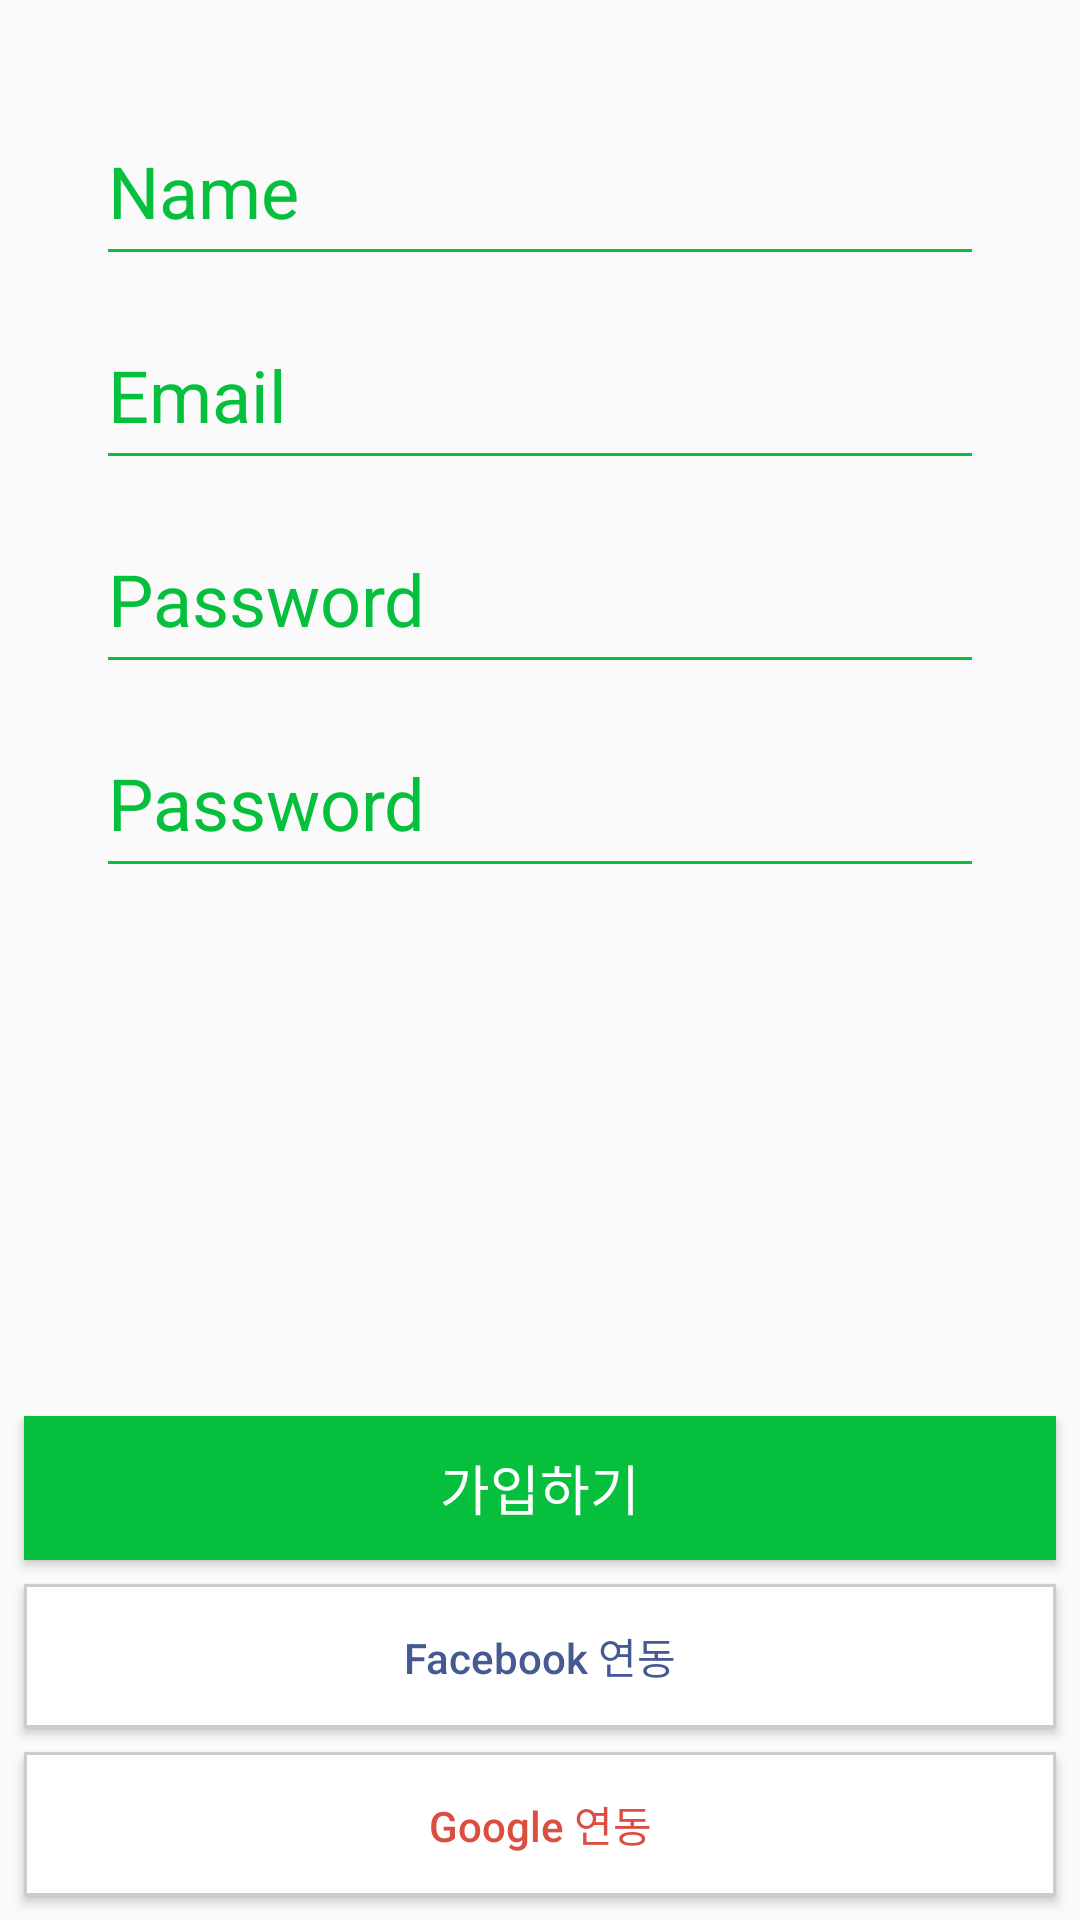

Here is an Android app screen rendered from its layout file. Give the layout XML and the strings, colors and styles it references.
<!-- AndroidManifest.xml: application theme AppTheme -->
<!-- res/layout/activity_sign_up.xml -->
<?xml version="1.0" encoding="utf-8"?>
<android.support.constraint.ConstraintLayout xmlns:android="http://schemas.android.com/apk/res/android"
    xmlns:app="http://schemas.android.com/apk/res-auto"
    xmlns:tools="http://schemas.android.com/tools"
    android:layout_width="match_parent"
    android:layout_height="match_parent"
    tools:context="com.example.administrator.firebasechat2.SignUpActivity">


    <android.support.v7.widget.AppCompatEditText
        android:id="@+id/editName"
        android:layout_width="0dp"
        android:layout_height="60dp"
        android:layout_marginLeft="32dp"
        android:layout_marginRight="32dp"
        android:layout_marginTop="32dp"
        android:ems="10"
        android:hint="Name"
        android:inputType="textPersonName"
        android:textColorHint="@color/color_button_next"
        android:textSize="24sp"
        app:backgroundTint="@color/color_button_next"
        app:layout_constraintHorizontal_bias="0.0"
        app:layout_constraintLeft_toLeftOf="parent"
        app:layout_constraintRight_toRightOf="parent"
        app:layout_constraintTop_toTopOf="parent" />

    <android.support.v7.widget.AppCompatEditText
        android:id="@+id/editEmail"
        android:layout_width="0dp"
        android:layout_height="60dp"
        android:layout_marginLeft="32dp"
        android:layout_marginRight="32dp"
        android:ems="10"
        android:hint="Email"
        android:inputType="textEmailAddress"
        android:textColorHint="@color/color_button_next"
        android:textSize="24sp"
        app:backgroundTint="@color/color_button_next"
        app:layout_constraintHorizontal_bias="1.0"
        app:layout_constraintLeft_toLeftOf="parent"
        app:layout_constraintRight_toRightOf="parent"
        android:layout_marginTop="8dp"
        app:layout_constraintTop_toBottomOf="@+id/editName" />

    <Button
        android:id="@+id/btnNext"
        android:layout_width="0dp"
        android:layout_height="wrap_content"
        android:layout_marginBottom="8dp"
        android:layout_marginLeft="8dp"
        android:layout_marginRight="8dp"
        android:background="@color/color_button_next"
        android:onClick="signup"
        android:text="@string/button_signup"
        android:textColor="@color/color_text_next"
        android:textSize="18sp"
        app:layout_constraintBottom_toTopOf="@+id/btnFacebook"
        app:layout_constraintHorizontal_bias="0.0"
        app:layout_constraintLeft_toLeftOf="parent"
        app:layout_constraintRight_toRightOf="parent" />

    <Button
        android:id="@+id/btnFacebook"
        android:layout_width="0dp"
        android:layout_height="wrap_content"
        android:layout_marginLeft="8dp"
        android:layout_marginRight="8dp"
        android:background="@drawable/button"
        android:text="@string/button_facebook"
        android:textAllCaps="false"
        android:textColor="@color/color_text_facebook"
        app:layout_constraintLeft_toLeftOf="parent"
        app:layout_constraintRight_toRightOf="parent"
        app:layout_constraintHorizontal_bias="0.0"
        android:layout_marginBottom="8dp"
        app:layout_constraintBottom_toTopOf="@+id/btnGoogle" />

    <Button
        android:id="@+id/btnGoogle"
        android:layout_width="0dp"
        android:layout_height="wrap_content"
        android:layout_marginLeft="8dp"
        android:layout_marginRight="8dp"
        android:background="@drawable/button"
        android:text="@string/button_google"
        android:textColor="@color/color_text_google"
        android:textAllCaps="false"
        app:layout_constraintLeft_toLeftOf="parent"
        app:layout_constraintRight_toRightOf="parent"
        app:layout_constraintBottom_toBottomOf="parent"
        app:layout_constraintHorizontal_bias="0.0"
        android:layout_marginBottom="8dp" />


    <EditText
        android:id="@+id/editPassword"
        android:layout_width="0dp"
        android:layout_height="60dp"
        android:layout_marginLeft="32dp"
        android:layout_marginRight="32dp"
        android:layout_marginTop="8dp"
        android:ems="10"
        android:hint="Password"
        android:inputType="textPassword"
        android:textColorHint="@color/color_button_next"
        android:textSize="24sp"
        app:backgroundTint="@color/color_button_next"
        app:layout_constraintLeft_toLeftOf="parent"
        app:layout_constraintRight_toRightOf="parent"
        app:layout_constraintTop_toBottomOf="@+id/editEmail" />

    <EditText
        android:id="@+id/editSecondPwd"
        android:layout_width="0dp"
        android:layout_height="60dp"
        android:layout_marginLeft="32dp"
        android:layout_marginRight="32dp"
        android:layout_marginTop="8dp"
        android:ems="10"
        android:hint="Password"
        android:inputType="textPassword"
        android:textColorHint="@color/color_button_next"
        android:textSize="24sp"
        app:backgroundTint="@color/color_button_next"
        app:layout_constraintLeft_toLeftOf="parent"
        app:layout_constraintRight_toRightOf="parent"
        app:layout_constraintTop_toBottomOf="@+id/editPassword" />

</android.support.constraint.ConstraintLayout>
<!-- resources referenced by this layout -->
<resources>
  <color name="color_button_next">#06BF3D</color>
  <color name="color_text_facebook">#475993</color>
  <color name="color_text_google">#DC4E41</color>
  <color name="color_text_next">#ffffff</color>
  <!-- drawable button (drawable) -->
  <?xml version="1.0" encoding="utf-8"?>
  <shape xmlns:android="http://schemas.android.com/apk/res/android"
      android:shape="rectangle">
  
      <solid
          android:color="@color/color_selected_tab" />
  
      <stroke
          android:width="1dp"
          android:color="#CCCCCC" />
  
  </shape>
  <string name="button_facebook">Facebook 연동</string>
  <string name="button_google">Google 연동</string>
  <string name="button_signup">가입하기</string>
  <style name="AppTheme" parent="Theme.AppCompat.Light.NoActionBar">
          
          <item name="colorPrimary">@color/colorPrimary</item>
          <item name="colorPrimaryDark">@color/colorPrimaryDark</item>
          <item name="colorAccent">@color/colorAccent</item>
      </style>
  <color name="color_selected_tab">#ffffff</color>
  <color name="colorPrimary">#3F51B5</color>
  <color name="colorPrimaryDark">#303F9F</color>
  <color name="colorAccent">#FF4081</color>
</resources>
